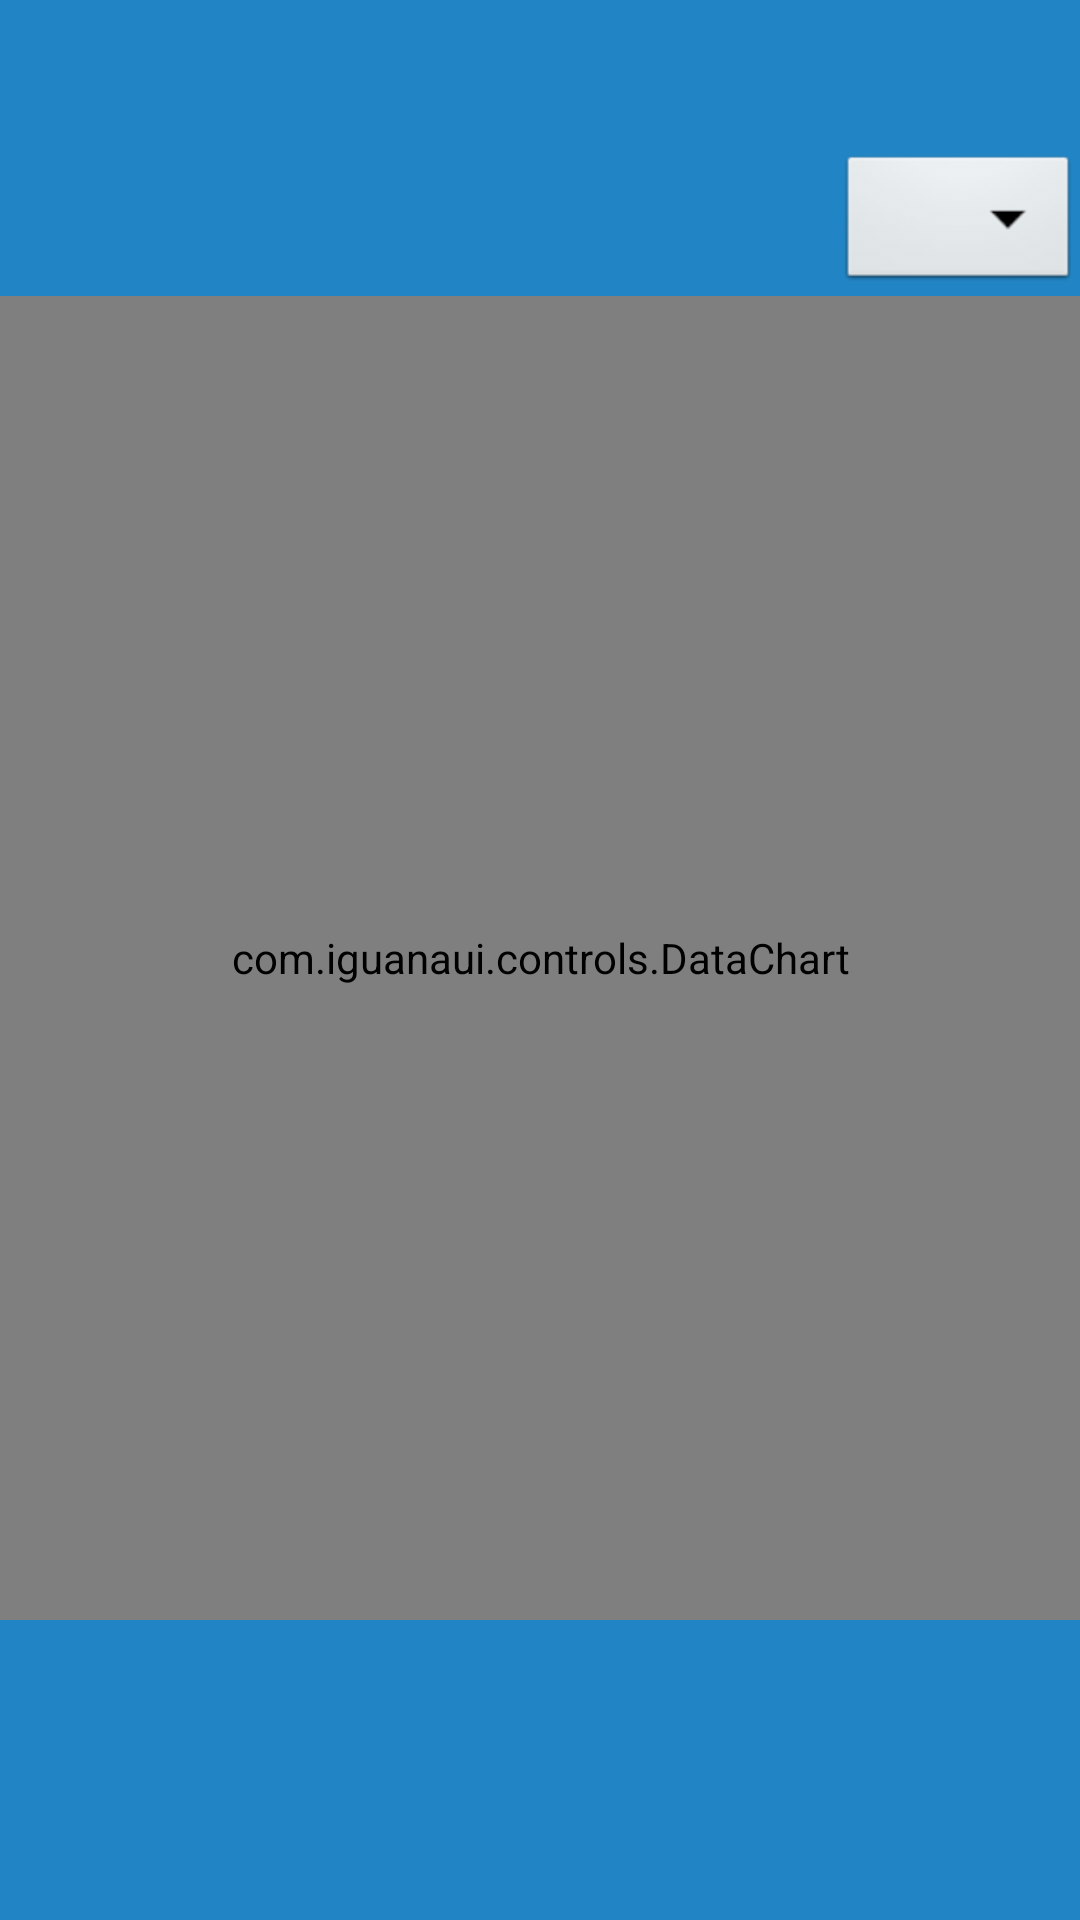

Layout XML and referenced resources for this Android screen:
<!-- AndroidManifest.xml: application theme AppTheme -->
<!-- res/layout/activity_stats.xml -->
<FrameLayout xmlns:android="http://schemas.android.com/apk/res/android"
    xmlns:tools="http://schemas.android.com/tools"
    android:layout_width="match_parent"
    android:layout_height="match_parent"
    android:background="@color/black_overlay"
    tools:context=".StatsActivity" >

    

    <LinearLayout
        android:id="@+id/fullscreen_content"
        android:layout_width="fill_parent"
        android:layout_height="fill_parent"
        android:layout_gravity="center"
        android:orientation="vertical" 
        android:paddingTop="50dp"
        android:paddingBottom="100dp"
        android:background="@color/bckg">

         <LinearLayout
            android:layout_width="wrap_content"
            android:layout_height="wrap_content"
            android:layout_gravity="right"
            android:orientation="horizontal" 
            android:background="@color/bckg">

            <Spinner
                android:id="@+id/trendlineSpinner"
                android:layout_width="wrap_content"
                android:layout_height="wrap_content" />
         
        </LinearLayout>
 
        <com.iguanaui.controls.DataChart
            android:id="@+id/dataChart"
            android:layout_width="fill_parent"
            android:layout_height="fill_parent"
            android:background="@color/black_overlay"
            android:layout_weight="2" />
    </LinearLayout>
    
</FrameLayout>
<!-- resources referenced by this layout -->
<resources>
  <color name="bckg">#ff2185C5</color>
  <color name="black_overlay">#ff3E454C</color>
  <style name="AppTheme" parent="AppBaseTheme">
  
          
          <item name="android:imageButtonStyle">@style/PlayButton</item>
          <item name="android:buttonStyle">@style/ButtonBar</item>
          <item name="android:textColor">@color/textWhite</item>
      </style>
  <style name="AppBaseTheme" parent="android:Theme.Light">
          
  
      </style>
  <style name="PlayButton">
          <item name="android:paddingLeft">2dp</item>
          <item name="android:paddingTop">5dp</item>
          <item name="android:paddingRight">2dp</item>
          <item name="android:paddingBottom">0dp</item>
          <item name="android:textColor">@color/textWhite</item>
          <item name="android:textSize">26dp</item>
          <item name="android:gravity">center</item>
          <item name="android:background">@xml/border</item>
      </style>
  <style name="ButtonBar">
          <item name="android:paddingLeft">2dp</item>
          <item name="android:paddingTop">5dp</item>
          <item name="android:paddingRight">2dp</item>
          <item name="android:paddingBottom">0dp</item>
          <item name="android:textColor">@color/textWhite</item>
          <item name="android:textSize">26dp</item>
          <item name="android:gravity">center</item>
          <item name="android:background">@xml/border</item>
      </style>
  <color name="textWhite">#fffff6e5</color>
</resources>
